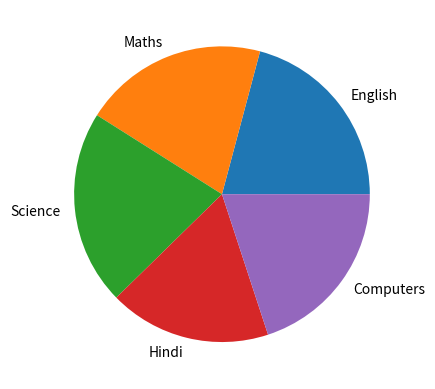

The matplotlib source for this figure:
import matplotlib.pyplot as plt
avg=[93,90,95,79,89]
sub=['English','Maths','Science','Hindi','Computers']
plt.pie(avg,labels=sub)
plt.show()